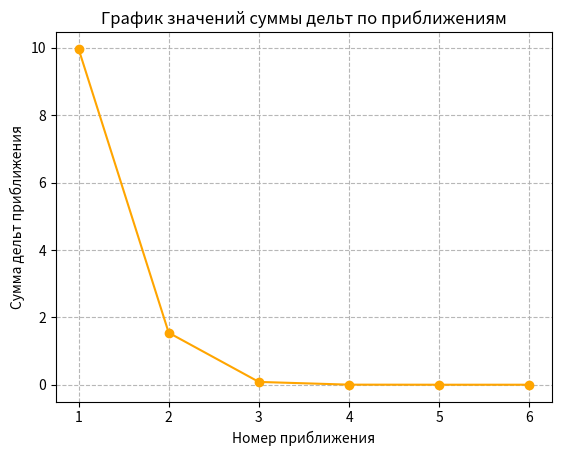

Generate this figure with matplotlib:
import numpy as np
import math
import matplotlib.pyplot as plt
with open('rez.txt', 'w', encoding='UTF8') as out_file:

    Ro = 8.314
    itr = 0
    T = 3807
    p = p1= Mt =  207
    v = 0.9
    b = [2, v]
    p_d = [p for i in range(6)]
    ps = sum(p_d)
    pribl = -1
    I_k = [119297.7, 130974.9, -66676.8, 159559.7, 290927.6, 322715.9]
    S_k = [211.7950, 294.0902, 300.9465, 265.7793, 167.5471, 214.6023]
    Cp_k = [38.72715, 41.53474, 59.81376, 38.19555, 20.78697, 21.19048]

    aij_T = [
        [2,0,2,1,1,0],
        [0,2,1,1,0,1]
        ]
    aij_M = [
        [1,0,0,0,-2,0,0],
        [0,1,0,0,0,-2,0],
        [0,0,1,0,-2,-1,0],
        [0,0,0,1,-1,-1,0]
        ]

    kj = [0 for i in range(4)]
    for j in range(4):
        s_1 = 0
        for i in range(2):
            s_1 += aij_T[i][j] * I_k[i + 4]
            kj[j] = (s_1 - I_k[j]) / (T * Ro)

    ln_k = [0 for i in range(4)]
    for j in range(4):
        s_2 = 0
        for i in range(2):
            s_2 += aij_T[i][j] * S_k[i + 4]
            ln_k[j] = (((s_2 - S_k[j]) / Ro) - kj[j]) / 2.31

    Itog = []


    while True:
        sump = 0
        for i in range(6):
            sump += p_d[i]
        B_h_o = [0 for i in range(2)]
        for i in range(2):
            for j in range(6):
                B_h_o[i] += aij_T[i][j] * p_d[j]

        
        sv_ch = [0 for i in range(6)]
        for j in range(4):
            su1 = 0
            for i in range(2):
                su1 += aij_T[i][j] * math.log10(p_d[i + 4])
                sv_ch[j] = math.log10(p_d[j]) - su1 + ln_k[j]
                sv_ch[i + 4] = math.log10(B_h_o[i]) - math.log10(Mt) - math.log10(b[i])

        s_sp = math.log10(sump) - math.log10(p)
        
        matrix = [[0] * 7 for _ in range(7)]
        for i in range(4):
            for j in range(6):
                matrix[i][j] = aij_M[i][j]
        for i in range(2):
            for j in range(6):
                matrix[i + 4][j] = aij_T[i][j] * p_d[j]
        for i in range(2):
            matrix[i + 4][6] = -B_h_o[i]
        for j in range(6):
            matrix[6][j] = p_d[j]

        const = []
        for i in range(6):
                if i < 4:
                    const.append(-sv_ch[i])
                else:
                    const.append(-sv_ch[i] * B_h_o[i - 4])
        const.append(-s_sp * sump)


        mopred = np.linalg.solve(np.array(matrix), np.array(const))

        for j in range(6):
            p_d[j] = 10 ** (math.log10(p_d[j]) + mopred[j])
            if p_d[j] > 1000:
                p_d[j] = 207
        Mt = 10 ** (math.log10(Mt) + mopred[6])

        sum_pr = [0 for i in range(7)]
        for i in range(6):
            sum_pr[i] = -sv_ch[i]
        sum_pr[-1] = -s_sp
        s_pr = sum(sum_pr)

        Itog.append(abs(s_pr))


        svob_ch = sum(const) - (-s_sp * sump)
        pribl += 1

        print(f'Приближение {pribl}', file=out_file)
        for r in matrix:
            print([f"{x:.4f}" for x in r], file=out_file)

        if abs(svob_ch)< 0.000001:
            break 
    print('', file=out_file) 
    
    Mu_t = 2 * 1.008 + b[1] * 16
    I = sum((I_k[k] / 4.184) * p_d[k] for k in range(6))
    I_itog = math.ceil(I * 4184 / (Mt * Mu_t))
    S = sum((S_k[k] / 4.184) * p_d[k] for k in range(6))
    S_itog = (S * 4184) / (Mt * Mu_t)
    Mu_itog = (Mt * Mu_t) / p
    R_itog = (Ro * 1000) / Mu_itog

    p_m = [0 for i in range(7)]
    for i in range(4):
        p_m[i] = -kj[i]
    P_matrix = np.linalg.solve(np.array(matrix), np.array(p_m))

    
    t_m = [0 for i in range(7)]
    t_m[-1] = sum(p_d)
    T_matrix = np.linalg.solve(np.array(matrix), np.array(t_m))

    cp_f = (sum((Cp_k[k]/ 4.184) * p_d[k] for k in range(6)) * 4184 / (Mt * Mu_t))


    alpha_p = (1 / T) * (1 - P_matrix[6])
    beta_t = (1 / p) * T_matrix[6]

    sum_I_n = sum(p_d[j] * (I_k[j] / 4.184) * P_matrix[j] for j in range(6))
    c_pe = cp_f + (1 / T) * ((sum_I_n * 4184 / (Mt * Mu_t)) - I_itog * P_matrix[6])

    k_f = 1 / (1 - R_itog / cp_f)
    a_f = (k_f * R_itog * T) ** 0.5
    k_r = c_pe / (c_pe - (R_itog * ((1 - P_matrix[6]) ** 2)) / T_matrix[6])
    a = math.sqrt((k_r * R_itog * T) / T_matrix[6])

    print('', file=out_file)
    print('', file=out_file)
    elem = ['H2','O2','H2O','OH','H','O']

    for id, name in enumerate(elem):
        print(f'p {name} = {p_d[id]:.4f} кг/см2', file=out_file)
    print('', file=out_file)
    print('Частные производные по P', file=out_file)
    for id, name in enumerate(elem):
        print(f' {name} = {P_matrix[id]:.4f} кг/см2', file=out_file)
    print('', file=out_file)
    print('Частные производные по T', file=out_file)
    for id, name in enumerate(elem):
        print(f' {name} = {T_matrix[id]:.4f} кг/см2', file=out_file)
    print(f'Mt ={Mt:.4f} кг/см2', file=out_file)
    print('', file=out_file)
    print(f'Число итераций- {pribl}', file=out_file)
    print(f'Mu_t = {Mu_t:.2f} кг/кмоль', file=out_file)
    print(f'I= {I_itog:.0f} Дж/кг', file=out_file)
    print(f'S = {S_itog:.0f} Дж/кг/К', file=out_file)
    print(f'Mu = {Mu_itog:.2f} кг/кмоль', file=out_file)
    print(f'R = {R_itog:.0f} Дж/кг/К', file=out_file)
    print(f'alpha_p = {alpha_p:.6f} 1/K', file=out_file)
    print(f'betta_t = {beta_t:.6f} м2/Н', file=out_file)
    print(f'cp_f = {cp_f:.2f} Дж/кг/К', file=out_file)
    print(f'k_f = {k_f:.4f}', file=out_file)
    print(f'a_f = {a_f:.2f} м/с', file=out_file)
    print(f'c_p_e = {c_pe:.2f} Дж/кг/К', file=out_file)
    print(f'k_R = {k_r:.4f}', file=out_file)
    print(f'a = {a:.2f} м/с', file=out_file)


plt.figure()
plt.plot(range(1, len(Itog)+1), Itog, color='orange', marker='o', linestyle='-')
plt.xlabel('Номер приближения')
plt.ylabel('Сумма дельт приближения')
plt.title('График значений суммы дельт по приближениям')
plt.grid(True, linestyle='--', alpha=0.9)
plt.show()
